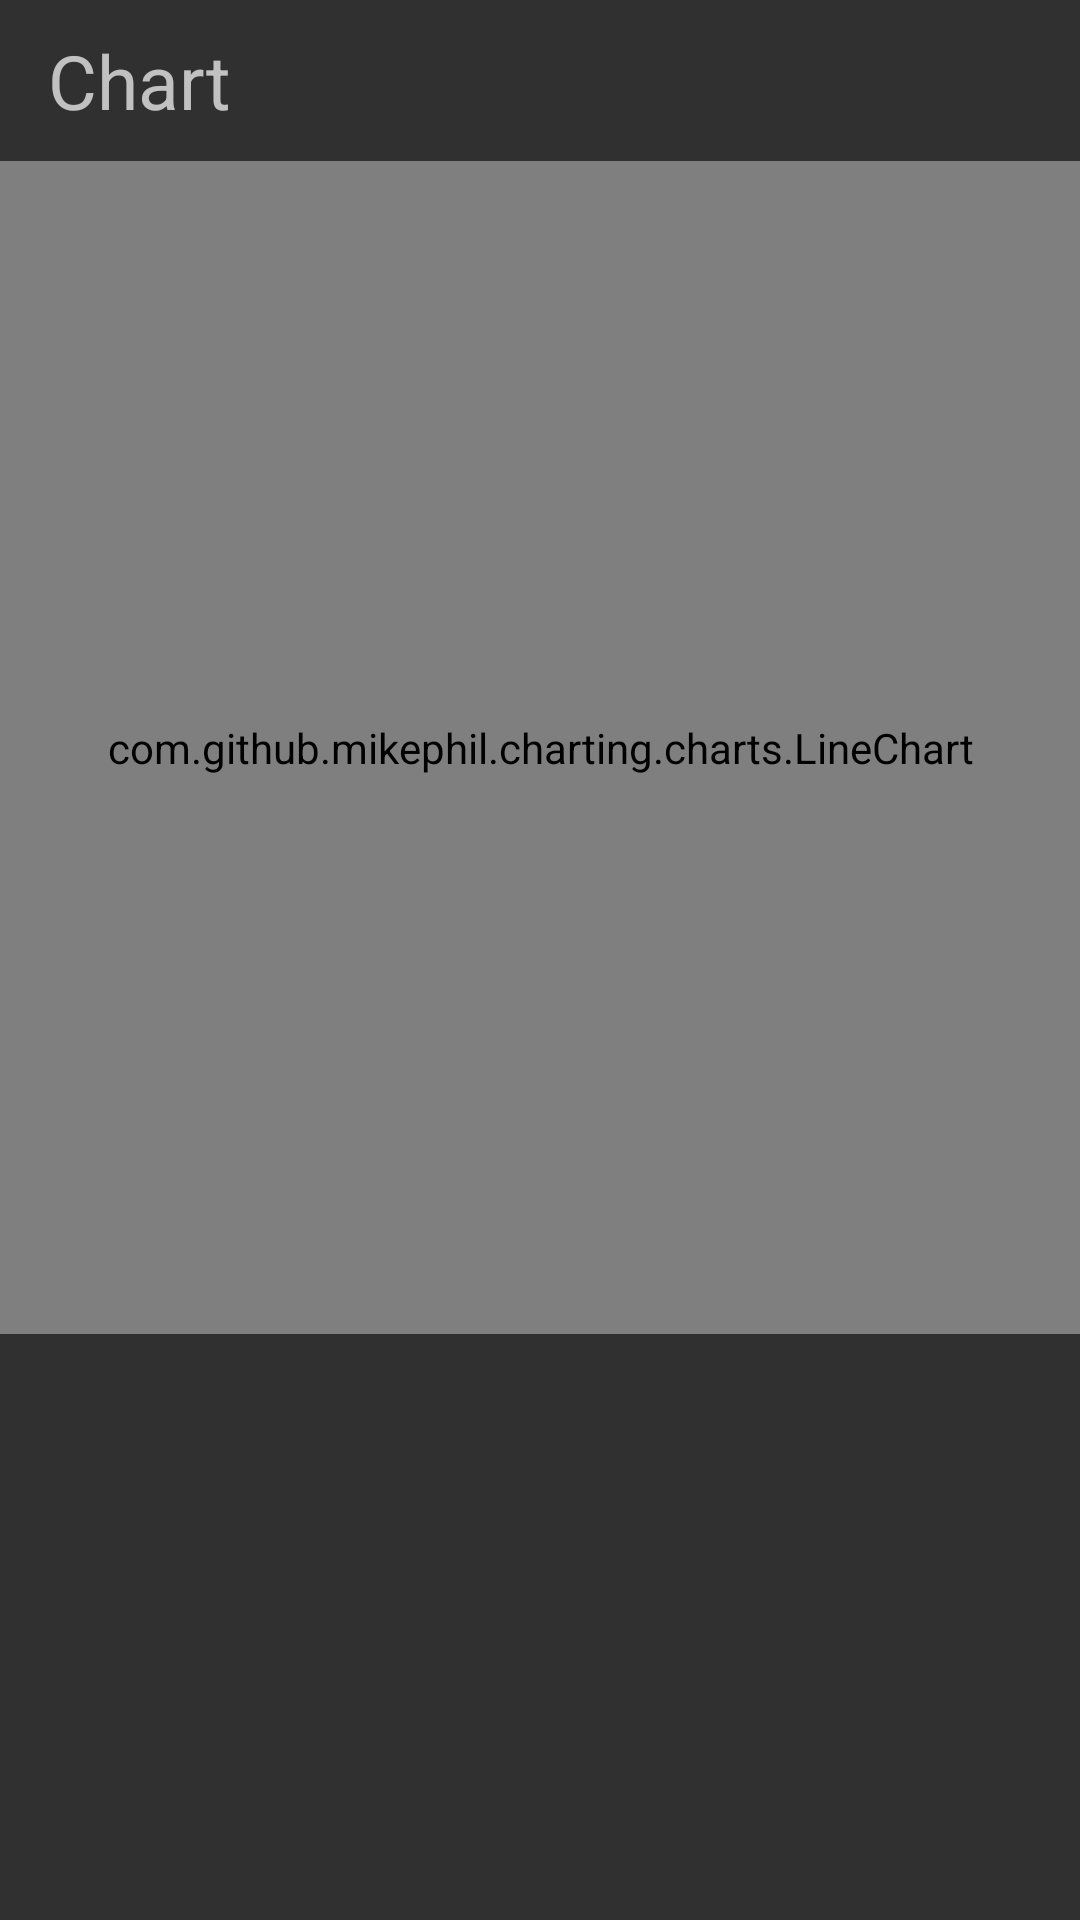

Android layout source for this screen:
<!-- AndroidManifest.xml: application theme AppTheme -->
<!-- res/layout/stock_details.xml -->
<?xml version="1.0" encoding="utf-8"?>
<LinearLayout xmlns:android="http://schemas.android.com/apk/res/android"
    android:orientation="vertical" android:layout_width="match_parent"
    android:layout_height="match_parent">

    <TextView android:id="@+id/stockDetailName"
        android:layout_width="match_parent"
        android:layout_height="wrap_content"
        android:text="@string/chart"
        android:textSize="25sp"
        android:paddingTop="10dp"
        android:paddingBottom="10dp"
        android:paddingLeft="@dimen/activity_horizontal_margin"
        android:paddingStart="@dimen/activity_horizontal_margin"/>

<LinearLayout android:orientation="vertical"
    android:layout_width="match_parent"
    android:layout_height="match_parent"
    android:weightSum="3">

    <com.github.mikephil.charting.charts.LineChart
        android:id="@+id/chart"
        android:layout_weight="1"
        android:layout_width="match_parent"
        android:layout_height="match_parent" />

        <LinearLayout
            android:layout_width="match_parent"
            android:layout_height="match_parent"
            android:paddingLeft="@dimen/activity_horizontal_margin"
            android:paddingStart="@dimen/activity_horizontal_margin"
            android:layout_weight="2" android:orientation="vertical">

            <TextView android:id="@+id/stockVal1"
                 style="@style/stockValues" />

            <TextView android:id="@+id/stockVal2"
                style="@style/stockValues" />

            <TextView android:id="@+id/stockVal3"
                style="@style/stockValues" />

            <TextView android:id="@+id/stockVal4"
                style="@style/stockValues" />

        </LinearLayout>
    </LinearLayout>
</LinearLayout>
<!-- resources referenced by this layout -->
<resources>
  <dimen name="activity_horizontal_margin">16dp</dimen>
  <string name="chart">Chart</string>
  <style name="stockValues">
          <item name="android:layout_width">wrap_content</item>
          <item name="android:layout_height">wrap_content</item>
          <item name="android:textSize">20sp</item>
      </style>
  <style name="AppTheme" parent="Theme.AppCompat">
          <item name="colorPrimary">@color/colorPrimary</item>
          <item name="colorPrimaryDark">@color/colorPrimaryDark</item>
          <item name="colorAccent">@color/colorAccent</item>
      </style>
  <color name="colorPrimary">#3F51B5</color>
  <color name="colorPrimaryDark">#303F9F</color>
  <color name="colorAccent">#FF4081</color>
</resources>
